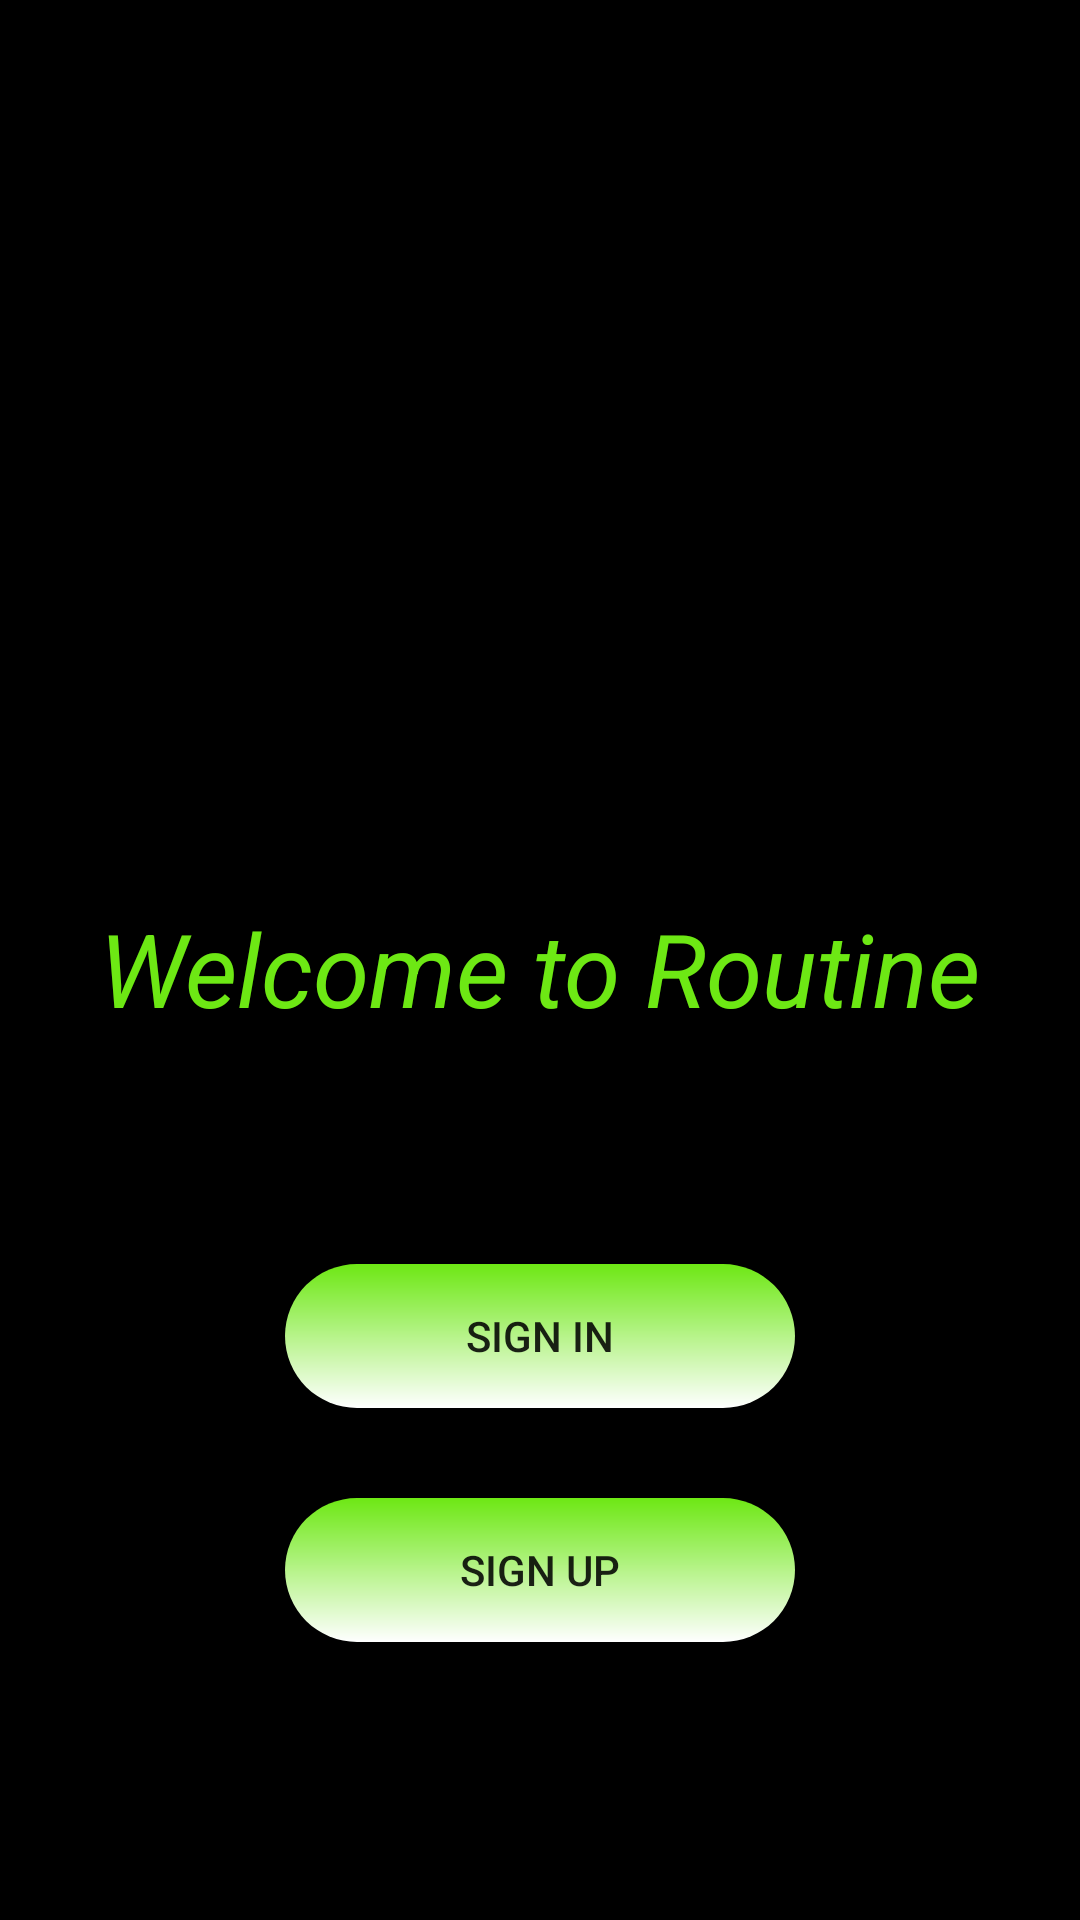

Android layout source for this screen:
<!-- AndroidManifest.xml: application theme Theme.RoutineTime -->
<!-- res/layout/fragment_launch.xml -->
<?xml version="1.0" encoding="utf-8"?>
<androidx.constraintlayout.widget.ConstraintLayout xmlns:android="http://schemas.android.com/apk/res/android"
    xmlns:app="http://schemas.android.com/apk/res-auto"
    android:background="@color/black"
    android:layout_width="match_parent"
    android:layout_height="match_parent" >

    <TextView
        android:id="@+id/txt_main_launch"
        android:layout_width="wrap_content"
        android:layout_height="wrap_content"
        android:layout_marginTop="300dp"
        android:text="@string/welcome_to_routine"
        android:textColor="@color/main_launch_text_colour"
        android:textSize="34sp"
        android:textStyle="italic"
        app:layout_constraintEnd_toEndOf="parent"
        app:layout_constraintStart_toStartOf="parent"
        app:layout_constraintTop_toTopOf="parent" />

    <Button
        android:id="@+id/btn_sign_in"
        android:layout_width="170dp"
        android:layout_height="wrap_content"
        android:layout_marginTop="76dp"
        android:background="@drawable/background_button"
        android:text="@string/sign_in"
        app:layout_constraintEnd_toEndOf="@+id/txt_main_launch"
        app:layout_constraintStart_toStartOf="@+id/txt_main_launch"
        app:layout_constraintTop_toBottomOf="@+id/txt_main_launch" />

    <Button
        android:id="@+id/btn_sign_up"
        android:layout_width="0dp"
        android:layout_height="wrap_content"
        android:layout_marginTop="30dp"
        android:background="@drawable/background_button"
        android:text="@string/sign_up"
        app:layout_constraintEnd_toEndOf="@+id/btn_sign_in"
        app:layout_constraintStart_toStartOf="@+id/btn_sign_in"
        app:layout_constraintTop_toBottomOf="@+id/btn_sign_in" />
</androidx.constraintlayout.widget.ConstraintLayout>
<!-- resources referenced by this layout -->
<resources>
  <color name="black">#FF000000</color>
  <color name="main_launch_text_colour">#F273F415</color>
  <!-- drawable background_button (drawable) -->
  <?xml version="1.0" encoding="utf-8"?>
  <shape xmlns:android="http://schemas.android.com/apk/res/android"
      android:id ="@+id/background_shape"
      android:shape="rectangle">
      <corners
          android:radius="45dp"
          />
  
  
      <gradient
          android:angle="90"
          android:startColor="@color/white"
          android:endColor="@color/main_launch_text_colour"
          />
  </shape>
  <string name="sign_in">Sign in</string>
  <string name="sign_up">Sign Up</string>
  <string name="welcome_to_routine">Welcome to Routine</string>
  <style name="Theme.RoutineTime" parent="Theme.AppCompat.Light.DarkActionBar">
          
          <item name="colorPrimary">@color/purple_500</item>
          <item name="colorPrimaryDark">@color/purple_700</item>
          <item name="colorAccent">@color/teal_200</item>
          <item name="android:windowFullscreen">true</item>
          <item name="windowNoTitle">true</item>
          
      </style>
  <color name="white">#FFFFFFFF</color>
  <color name="purple_500">#FF6200EE</color>
  <color name="purple_700">#FF3700B3</color>
  <color name="teal_200">#FF03DAC5</color>
</resources>
